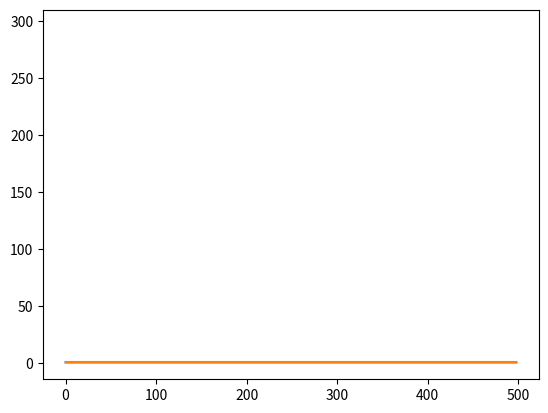

The matplotlib source for this figure:
import numpy as np
import matplotlib.pyplot as plt

def exp_sig_sampled(amplitude,frequency,inverse_decay,t_sampling,tau_sampling):
    return np.array([amplitude*np.cos(2*np.pi*frequency(tau)*t - inverse_decay*t) for t, tau in zip(t_sampling,tau_sampling)])

def whitenoise(stdev,n):
    rng = np.random.default_rng()
    return rng.normal(0,stdev,n)

n = 500
sigma = 0.3

freq = lambda tau: 0.4-0.01*tau/n

form = exp_sig_sampled(1, freq, 0, range(-n//2,n//2), range(-n//2,n//2)) + whitenoise(sigma,n)
formft = np.fft.fft(form).real

max_control = max(abs(formft))
maxarg_control = min(np.argmax(abs(formft))/n, 1- np.argmax(abs(formft))/n)
plt.plot(formft)
plt.show()

###
###
###
tau_sampling = []

h = 50
for i in range(n):
    if (i//h)%2 == 0:
        tau_sampling.append((i//h)/2*h+i%h)
    else:
        tau_sampling.append(n//2 + ((i//h)-1)/2*h+i%h)
tau_sampling = np.array(tau_sampling) - n//2

form = exp_sig_sampled(1, freq, 0, range(-n//2,n//2), tau_sampling) + whitenoise(sigma,n)
formft = np.fft.fft(form).real

plt.plot(formft)
plt.show()

maxes_maxes = []

for fbar in [0.05]:#np.linspace(0,0.2,400):

    freq1 = lambda tau: 0.2-fbar*tau/n
    freq2 = lambda tau: 0.25-fbar*tau/n


    maxes = []
    for ind in range(1,n):
        tau_sampling = []
        h = 140
        for i in range(n):
            if (i//h)%2 == 0:
                tau_sampling.append((i//h)/2*h+i%h)
            else:
                tau_sampling.append(n//2 + ((i//h)-1)/2*h+i%h)
        tau_sampling = np.array(tau_sampling) - n//2
        # tau_sampling = np.random.choice(np.arange(n),n,replace=False)

        form = exp_sig_sampled(1, freq1, 0, range(-n//2,n//2), tau_sampling) + exp_sig_sampled(1, freq2, 0, range(-n//2,n//2), tau_sampling) + whitenoise(sigma,n)
        form2 = exp_sig_sampled(1, freq1, 0, range(-n//2,n//2), range(-n//2,n//2)) + exp_sig_sampled(1, freq2, 0, range(-n//2,n//2), range(-n//2,n//2)) + whitenoise(sigma,n)
        formft = np.fft.fft(form).real
        formft2 = np.fft.fft(form2).real

        plt.plot(abs(formft))
        plt.show()
        plt.plot(abs(formft2))
        plt.show()

        maxes.append((max(abs(formft)), np.argmax(abs(formft))/n))

    maxes1 = [m[0] for m in maxes]
    maxes2 = [min(m[1],1-m[1]) for m in maxes]

    maxes_maxes.append(np.argmax(maxes1))

    # plt.ylim(0, n)
    plt.plot(maxes1)
    plt.plot([max_control for ind in range(1,n)])
    plt.show()
    plt.close()
    # plt.ylim(0, 1)
    plt.plot(maxes2)
    plt.plot([maxarg_control for ind in range(1,n)])
    plt.show()

plt.plot(maxes_maxes)
plt.show()